3-way image classification set "HAR_dataset" from GitHub (shivamkansara18/Ambient-Assisted-Living-using-LLMs); label vocabulary: jogging, standing, walking.

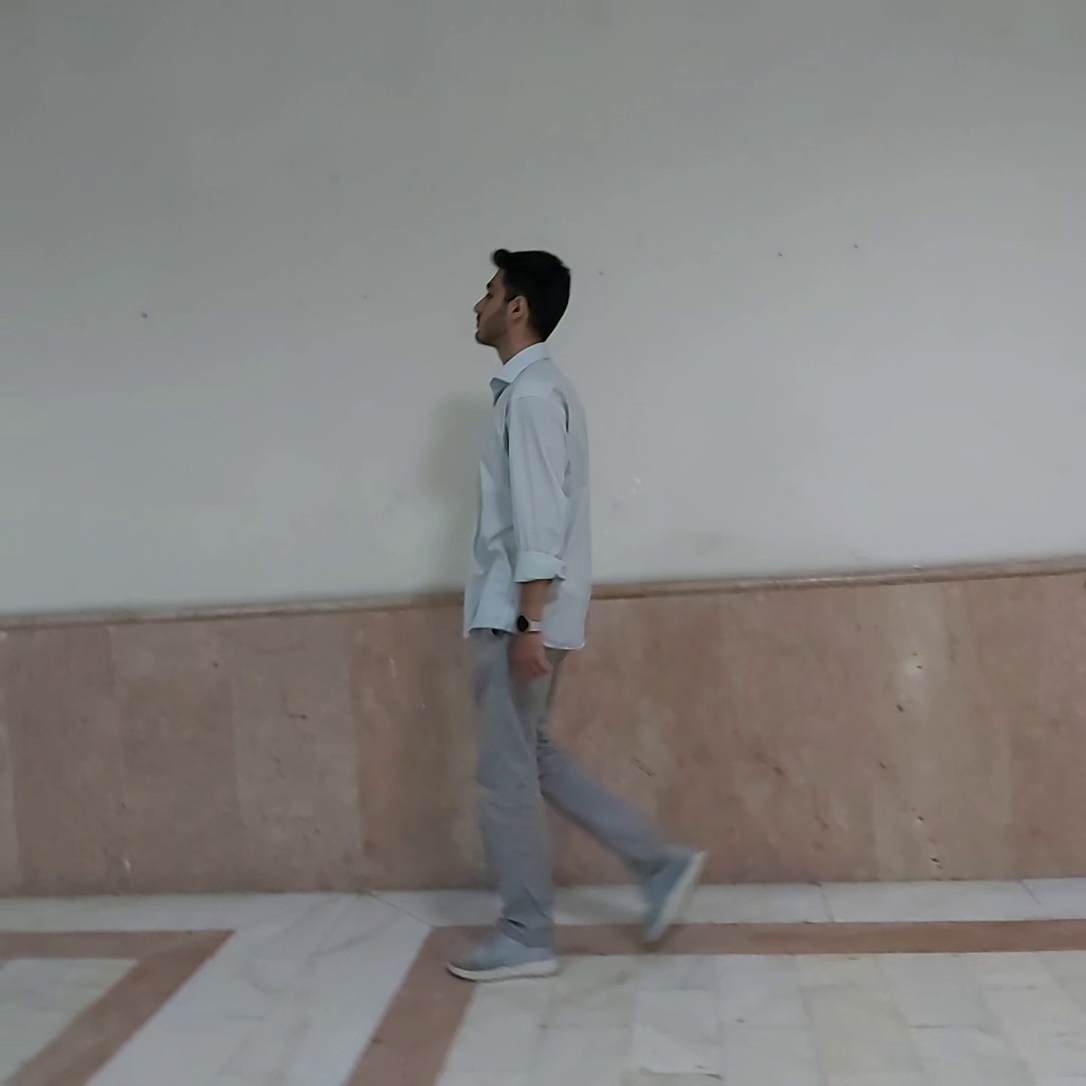
Label: walking

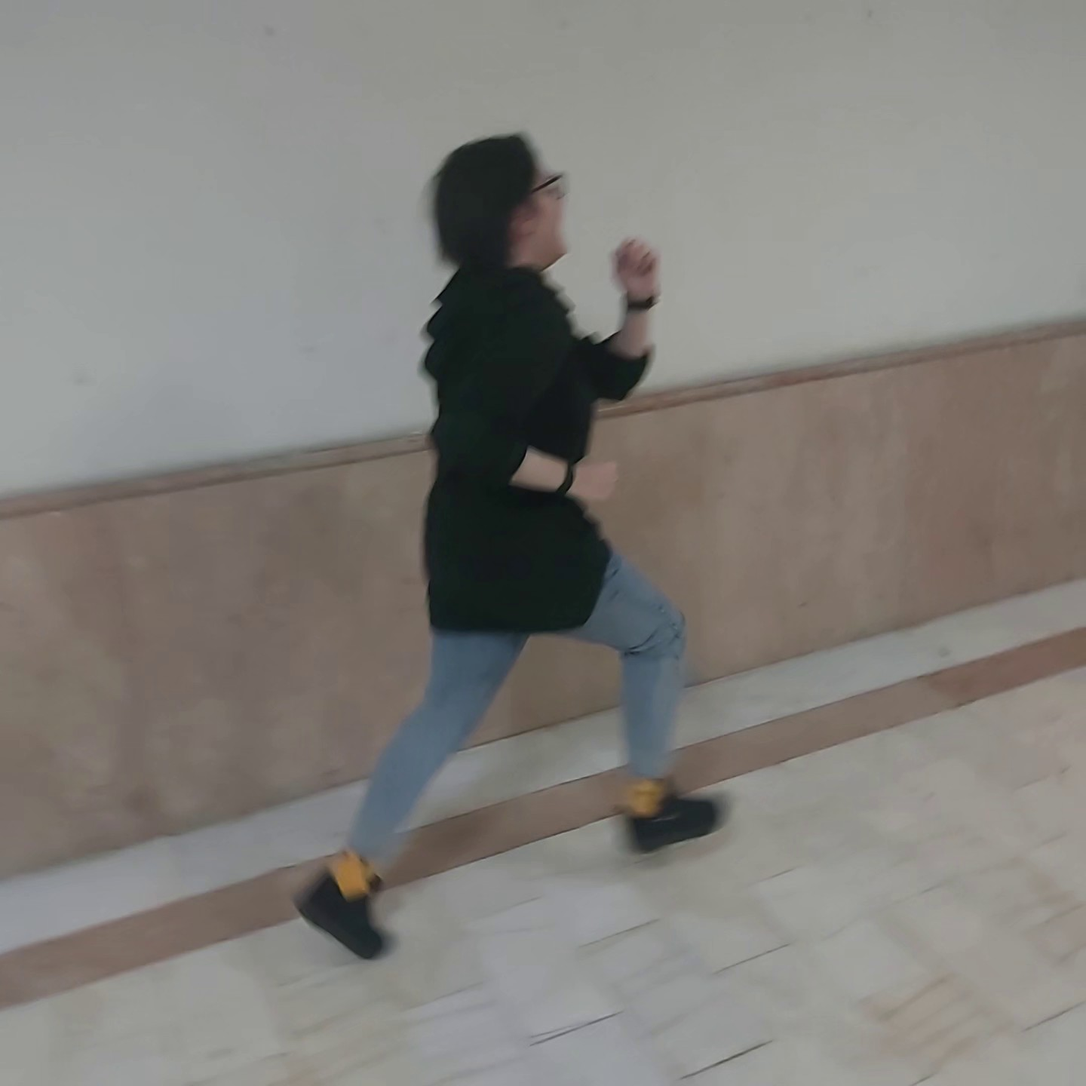
Label: jogging

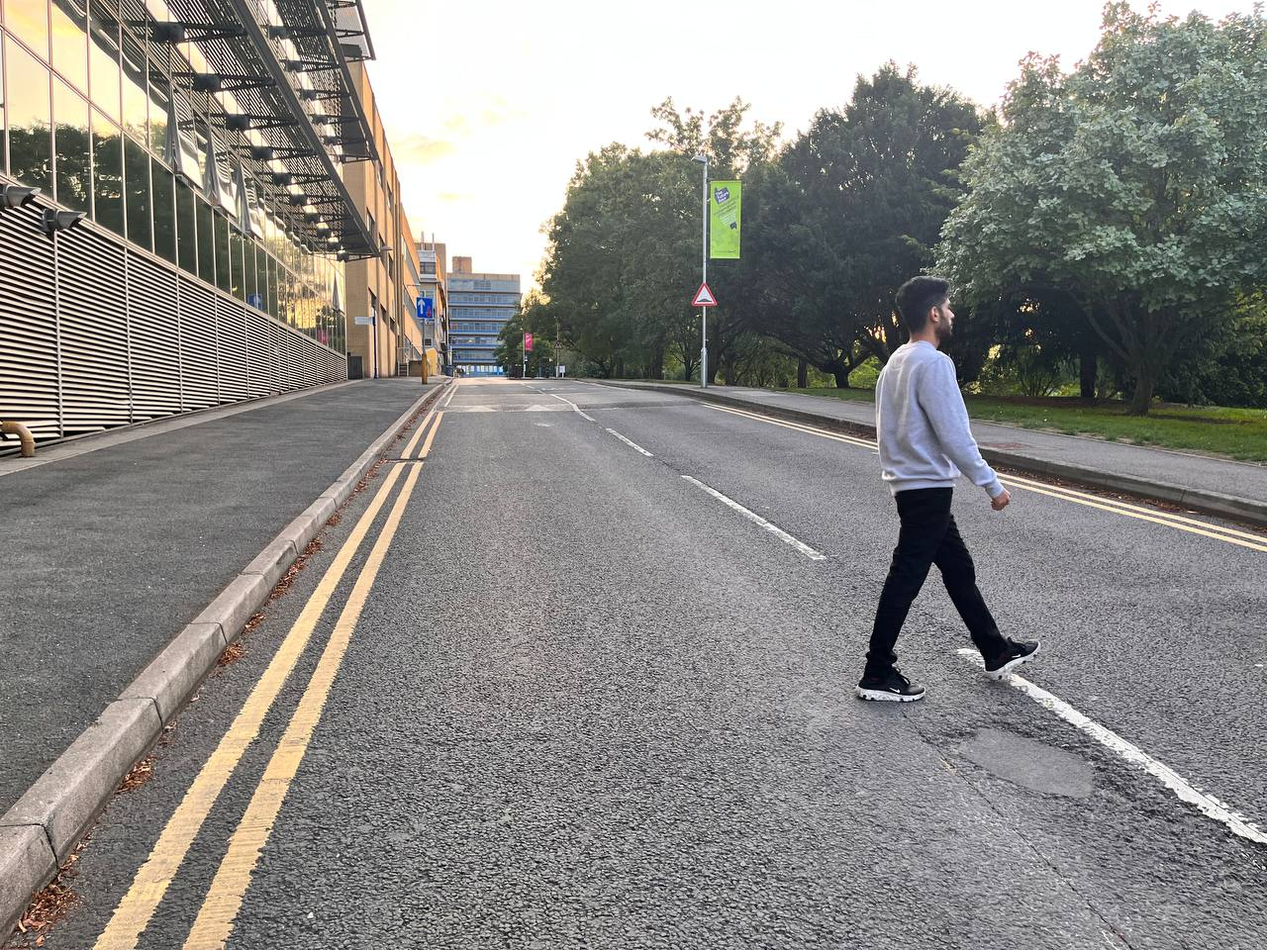
Label: walking

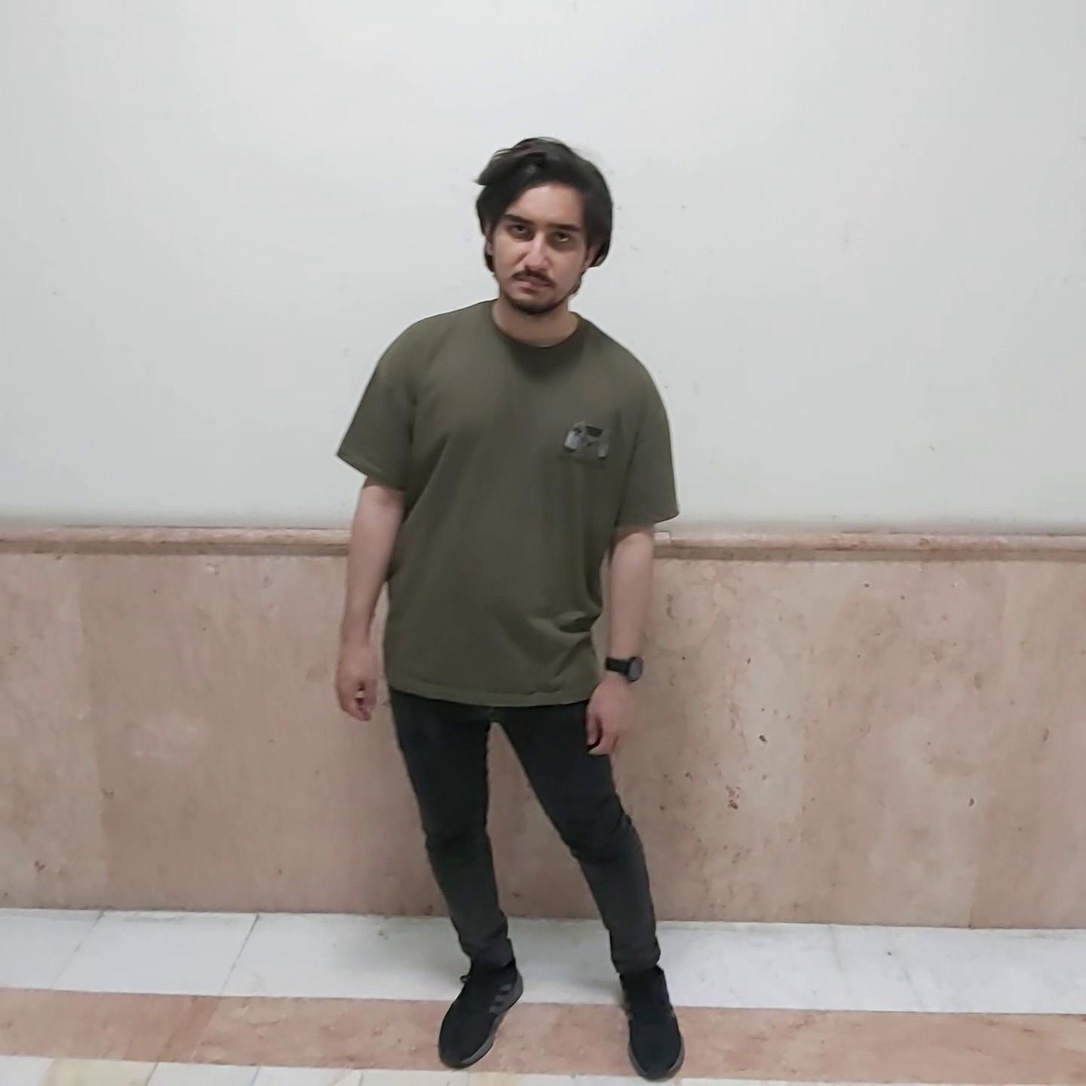
Label: standing

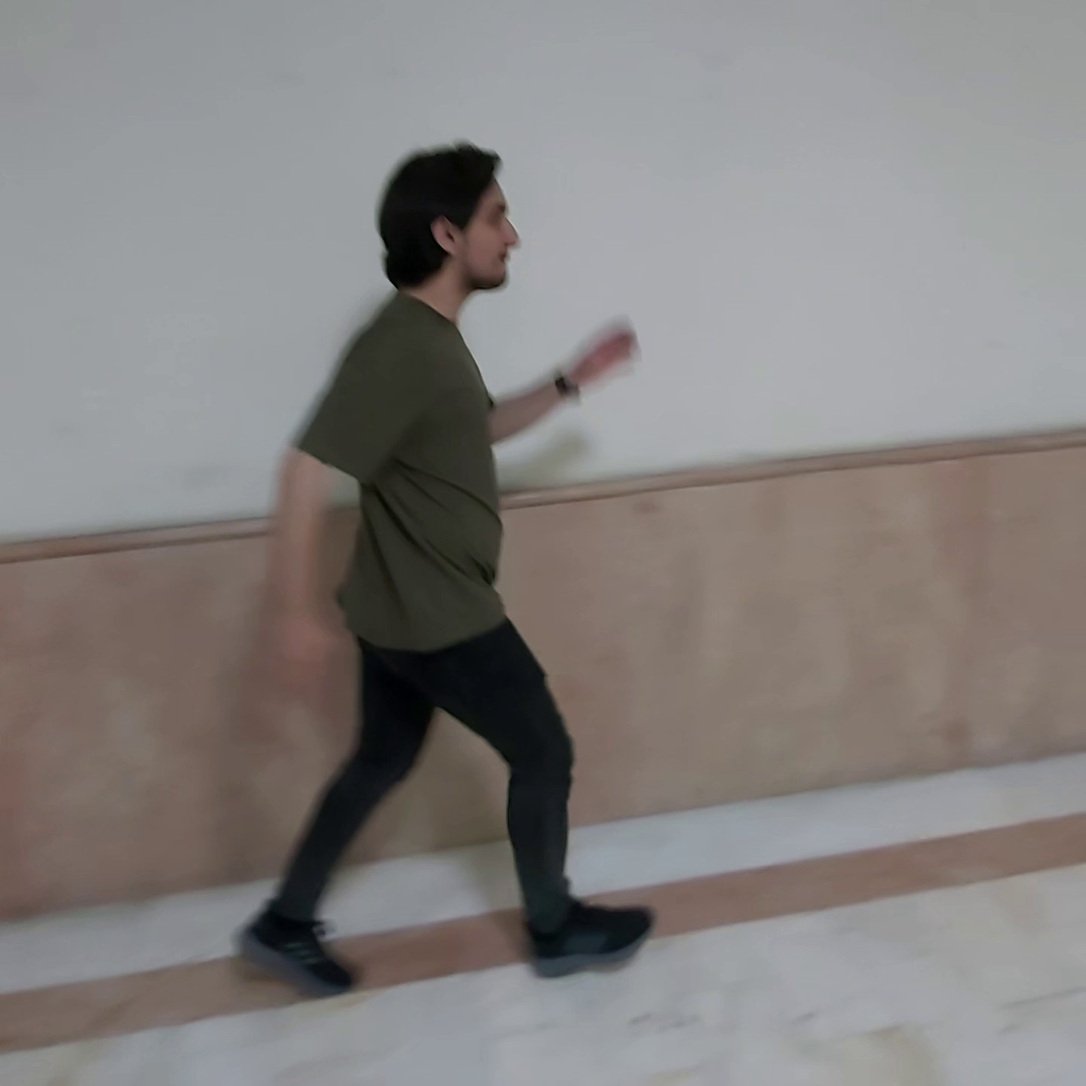
Label: jogging

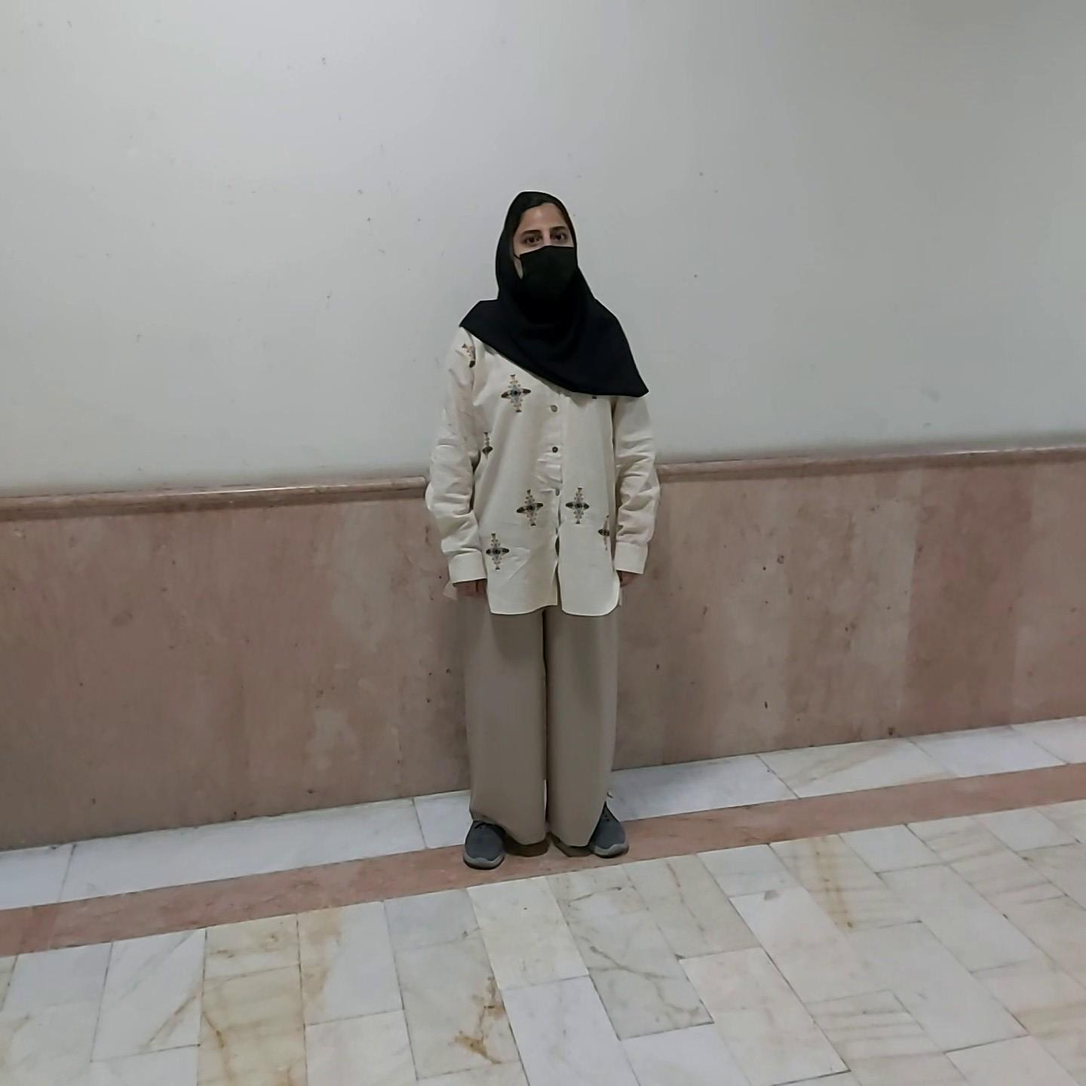
Label: standing
